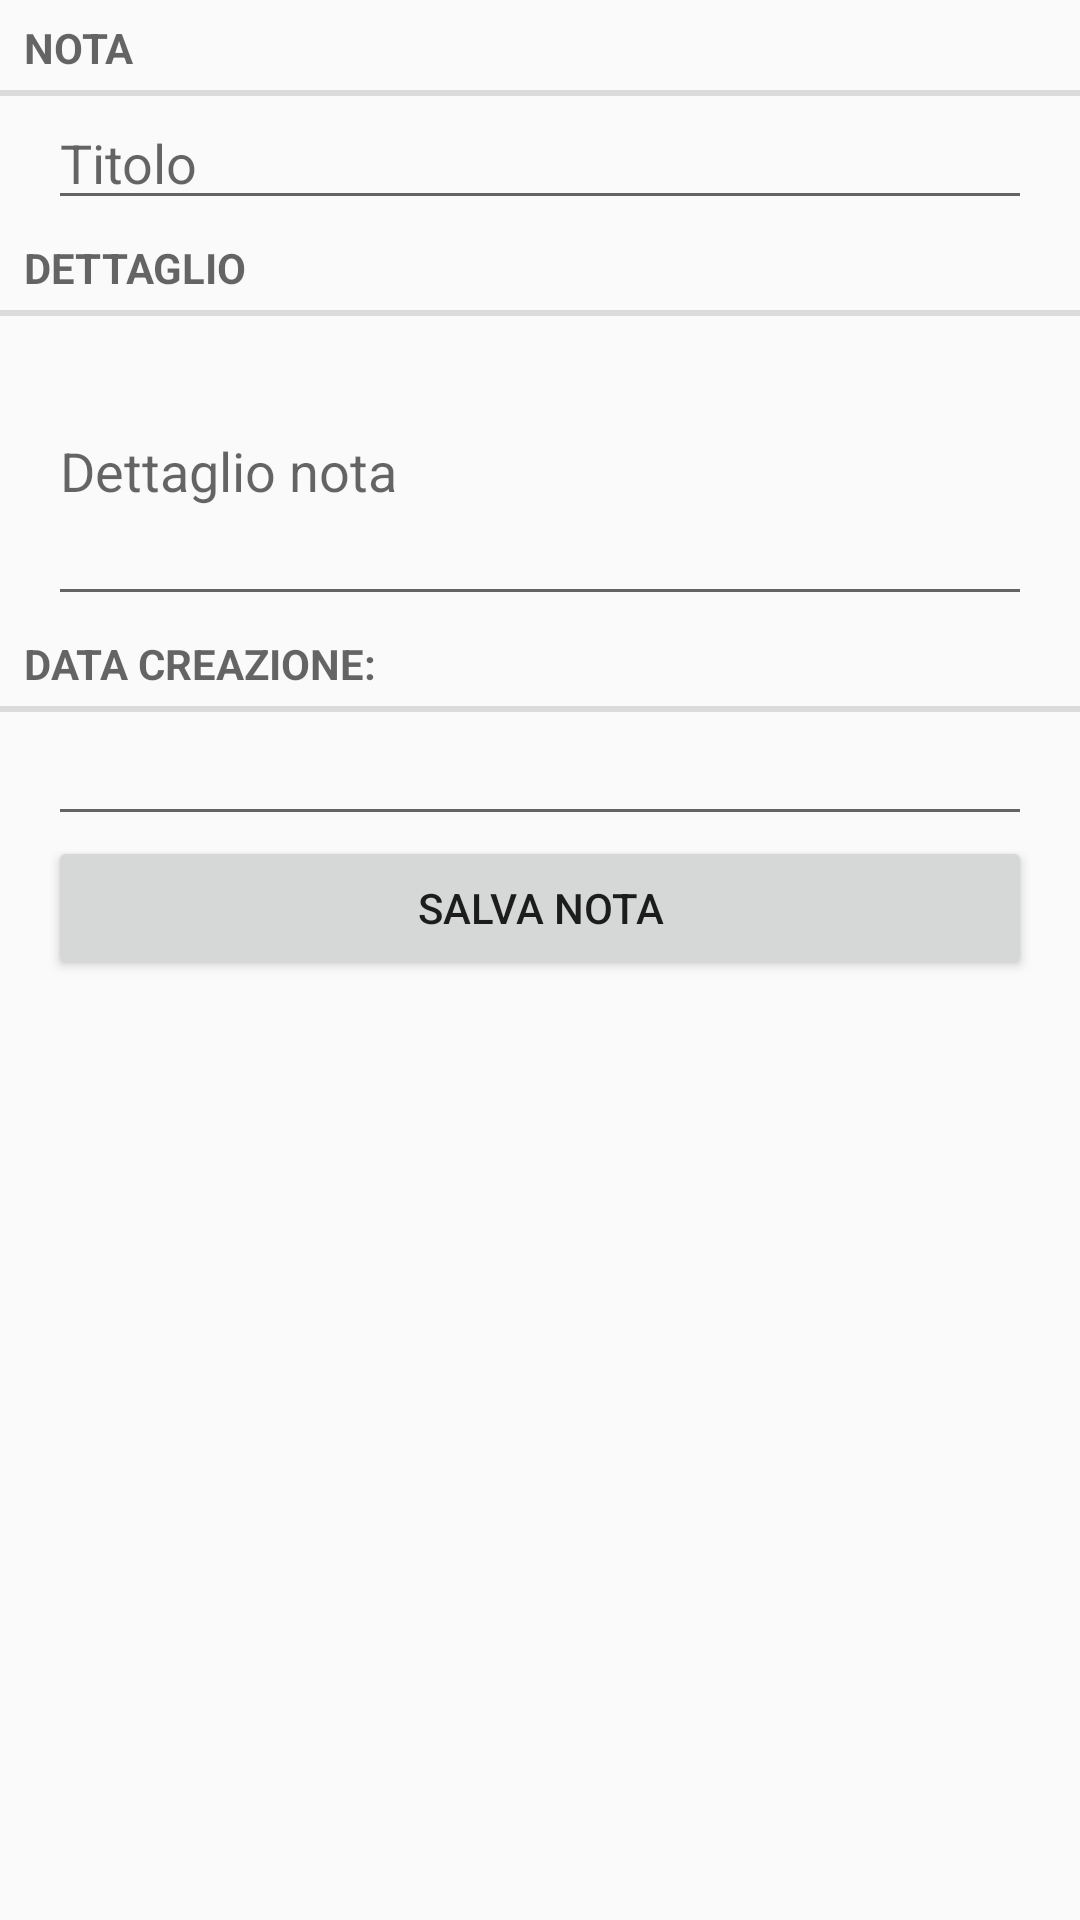

The Android layout XML behind this screen, and the referenced resources:
<!-- AndroidManifest.xml: application theme MyAppTheme -->
<!-- res/layout/nota_fragment_layout.xml -->
<?xml version="1.0" encoding="utf-8"?>
<LinearLayout
    xmlns:android="http://schemas.android.com/apk/res/android"
    android:orientation="vertical"
    android:layout_width="match_parent"
    android:layout_height="match_parent">


    <TextView
        android:layout_width="match_parent"
        android:layout_height="wrap_content"
        android:text="Nota"
        style="?android:listSeparatorTextViewStyle"/>

    <EditText
        android:id="@+id/nota_titolo"
        android:layout_width="match_parent"
        android:layout_height="wrap_content"
        android:layout_marginLeft="16dp"
        android:layout_marginRight="16dp"
        android:hint="@string/Titolo"/>

    <TextView
        android:layout_width="match_parent"
        android:layout_height="wrap_content"
        android:text="@string/Dettaglio"
        style="?android:listSeparatorTextViewStyle"/>

    <EditText
        android:id="@+id/nota_dettaglio"
        android:layout_width="match_parent"
        android:layout_height="100dp"
        android:layout_marginLeft="16dp"
        android:layout_marginRight="16dp"
        android:hint="@string/Dettaglio_nota"/>

    <TextView
        android:layout_width="match_parent"
        android:layout_height="wrap_content"
        android:text="@string/data_creazione"
        style="?android:listSeparatorTextViewStyle"/>

    <EditText
        android:id="@+id/data_creazione"
        android:layout_width="match_parent"
        android:layout_height="wrap_content"
        android:editable="false"
        android:layout_marginLeft="16dp"
        android:layout_marginRight="16dp" />

    <Button
        android:id="@+id/crea_nota_button"
        android:layout_width="match_parent"
        android:layout_height="wrap_content"
        android:layout_marginLeft="16dp"
        android:layout_marginRight="16dp"
        android:text="@string/salva_nota_button"/>


</LinearLayout>
<!-- resources referenced by this layout -->
<resources>
  <string name="Dettaglio">Dettaglio</string>
  <string name="Dettaglio_nota">Dettaglio nota</string>
  <string name="Titolo">Titolo</string>
  <string name="data_creazione">Data creazione:</string>
  <string name="salva_nota_button">Salva nota</string>
  <style name="MyAppTheme" parent="@style/AppTheme" />
  <style name="AppTheme" parent="Theme.AppCompat.Light.NoActionBar">    
          <item name="colorPrimary">@color/primary</item>
          <item name="colorPrimaryDark">@color/primary_dark</item>
          <item name="colorAccent">@color/accent</item>
      </style>
  <color name="primary">#3F51B5</color>
  <color name="primary_dark">#303F9F</color>
  <color name="accent">#FFC107</color>
</resources>
